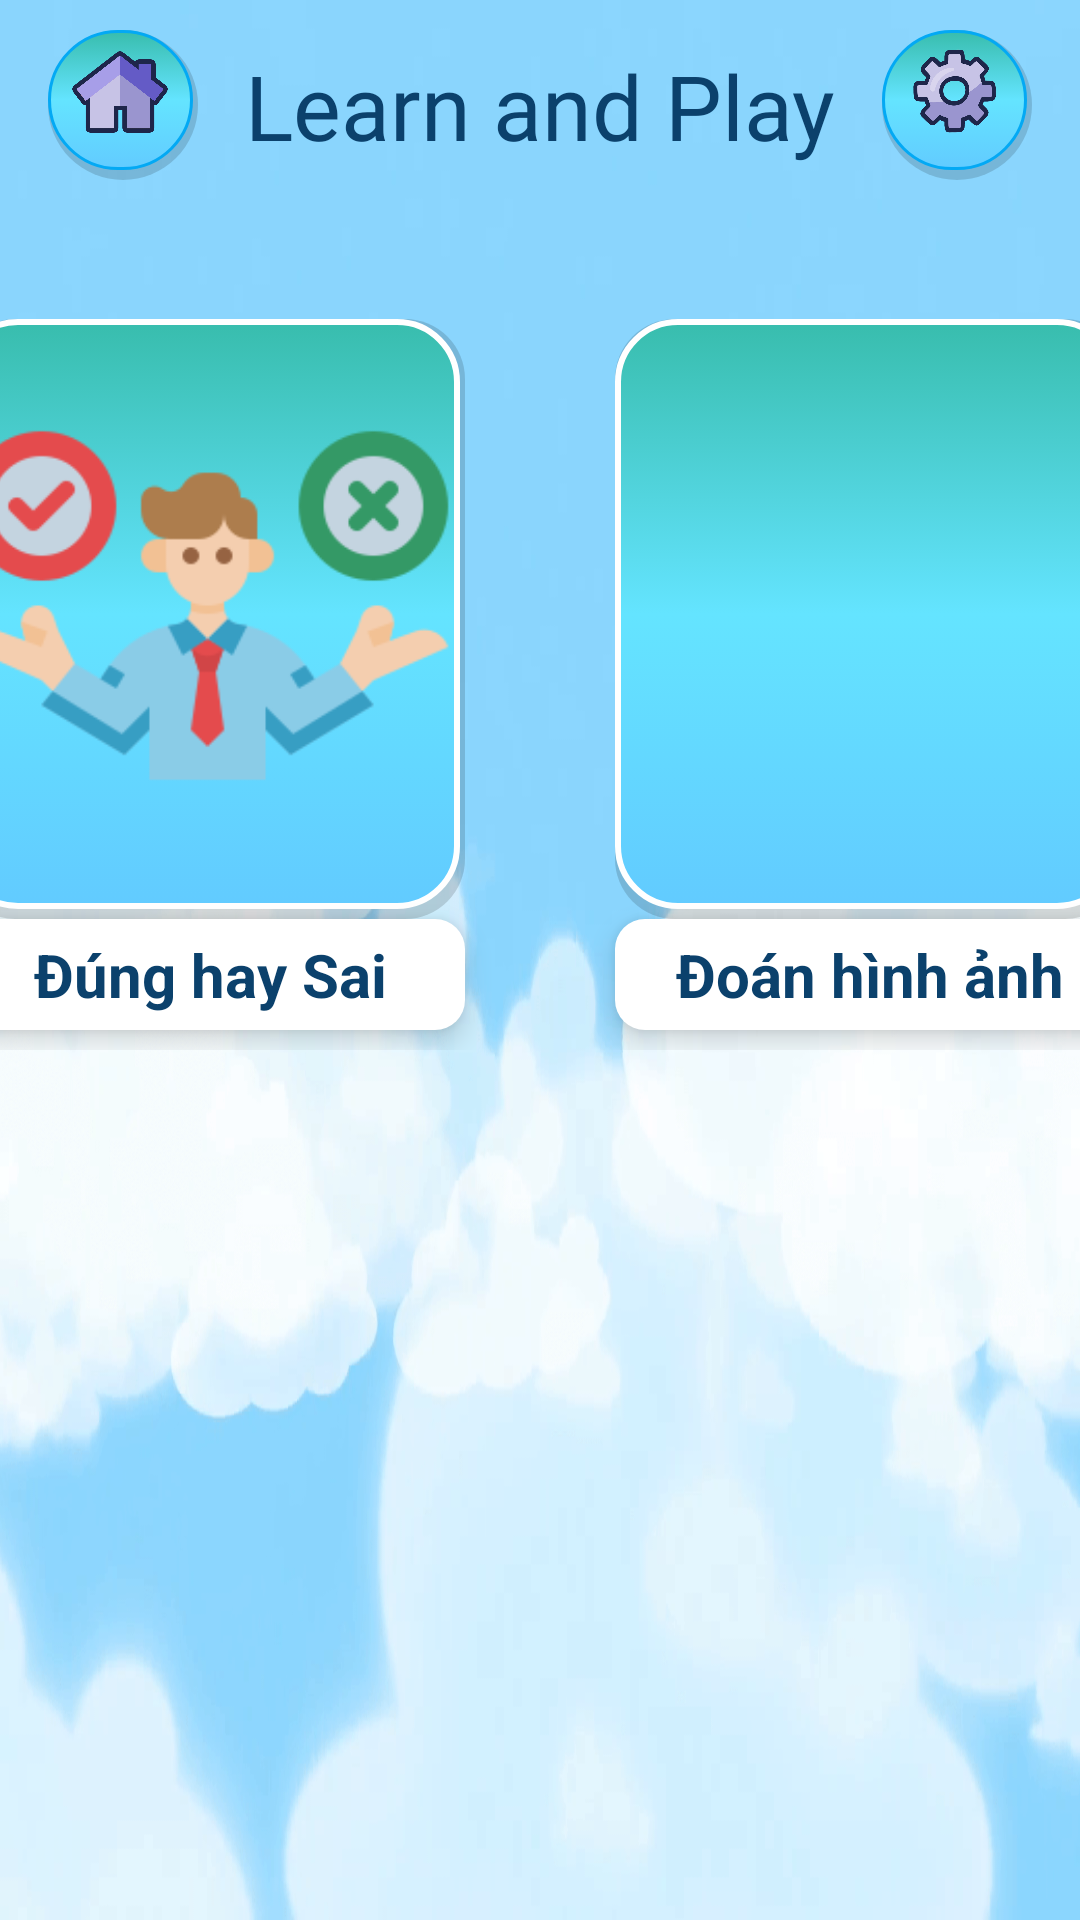

Here is an Android app screen rendered from its layout file. Give the layout XML and the strings, colors and styles it references.
<!-- AndroidManifest.xml: application theme Theme.AppCompat.Light.NoActionBar -->
<!-- res/layout/activity_choigame.xml -->
<?xml version="1.0" encoding="utf-8"?>
<LinearLayout xmlns:android="http://schemas.android.com/apk/res/android"
    xmlns:app="http://schemas.android.com/apk/res-auto"
    xmlns:tools="http://schemas.android.com/tools"
    android:layout_width="match_parent"
    android:layout_height="match_parent"
    android:background="@drawable/background"
    android:orientation="vertical">

    <androidx.constraintlayout.widget.ConstraintLayout
        android:layout_width="match_parent"
        android:layout_height="wrap_content"
        tools:ignore="UselessParent">

        <ImageButton
            android:id="@+id/btnHomeGame"
            android:layout_width="50dp"
            android:layout_height="50dp"
            android:layout_marginVertical="10dp"
            android:layout_marginStart="16dp"
            android:background="@drawable/btn_shadow"
            android:scaleType="centerCrop"
            android:src="@drawable/home"
            app:layout_constraintBottom_toBottomOf="parent"
            app:layout_constraintEnd_toEndOf="parent"
            app:layout_constraintHorizontal_bias="0.0"
            app:layout_constraintStart_toStartOf="parent"
            app:layout_constraintTop_toTopOf="parent" />

        <TextView
            android:id="@+id/textView4"
            android:layout_width="wrap_content"
            android:layout_height="wrap_content"
            android:layout_toStartOf="@+id/btnSettingGame"
            android:layout_toEndOf="@+id/btnHomeGame"
            android:fontFamily="@font/zicket"
            android:text="Learn and Play"
            android:textColor="@color/darkblue"
            android:textSize="30sp"
            app:layout_constraintBottom_toBottomOf="parent"
            app:layout_constraintEnd_toStartOf="@+id/btnSettingGame"
            app:layout_constraintStart_toEndOf="@+id/btnHomeGame"
            app:layout_constraintTop_toTopOf="parent" />


        <ImageButton
            android:id="@+id/btnSettingGame"
            android:layout_width="50dp"
            android:layout_height="50dp"
            android:layout_alignParentTop="true"
            android:layout_alignParentEnd="true"
            android:layout_marginVertical="10dp"
            android:layout_marginEnd="16dp"
            android:background="@drawable/btn_shadow"
            android:scaleType="centerCrop"
            android:src="@drawable/setting"
            app:layout_constraintBottom_toBottomOf="parent"
            app:layout_constraintEnd_toEndOf="parent"
            app:layout_constraintTop_toTopOf="parent" />

    </androidx.constraintlayout.widget.ConstraintLayout>


    <LinearLayout
        android:layout_width="match_parent"
        android:layout_height="wrap_content"
        android:gravity="center"
        android:layout_marginTop="30dp"
        android:orientation="horizontal">

        <LinearLayout
            android:id="@+id/item1"
            android:layout_width="200dp"
            android:layout_height="250dp"
            android:layout_marginHorizontal="10dp"
            android:gravity="center"
            android:orientation="vertical">

            <ImageButton
                android:id="@+id/igbYesNo"
                android:layout_width="170dp"
                android:layout_height="200dp"
                android:background="@drawable/item_shadow"
                android:scaleType="centerCrop"
                android:src="@drawable/yesno" />

            <TextView
                android:layout_width="170dp"
                android:layout_height="wrap_content"
                android:background="@drawable/corner_shape"
                android:elevation="6dp"
                android:gravity="center"
                android:padding="5dp"
                android:text="Đúng hay Sai"
                android:textAllCaps="false"
                android:textColor="@color/darkblue"
                android:textSize="20sp"
                android:textStyle="bold" />

        </LinearLayout>

        <LinearLayout
            android:id="@+id/item2"
            android:layout_width="200dp"
            android:layout_height="250dp"
            android:layout_marginHorizontal="10dp"
            android:gravity="center"
            android:orientation="vertical">

            <ImageButton
                android:id="@+id/igbDoanHinh"
                android:layout_width="170dp"
                android:layout_height="200dp"
                android:background="@drawable/item_shadow"
                android:scaleType="centerCrop"
                android:src="@drawable/problem" />

            <TextView
                android:layout_width="170dp"
                android:layout_height="wrap_content"
                android:background="@drawable/corner_shape"
                android:elevation="6dp"
                android:gravity="center"
                android:padding="5dp"
                android:text="Đoán hình ảnh"
                android:textAllCaps="false"
                android:textColor="@color/darkblue"
                android:textSize="20sp"
                android:textStyle="bold" />

        </LinearLayout>

    </LinearLayout>



</LinearLayout>
<!-- resources referenced by this layout -->
<resources>
  <color name="darkblue">#0B416C</color>
  <!-- drawable background: png bitmap (drawable-xhdpi, 187542 bytes) -->
  <!-- drawable btn_shadow: vector/xml drawable (drawable, 2390 chars, omitted) -->
  <!-- drawable corner_shape (drawable) -->
  <?xml version="1.0" encoding="utf-8"?>
  <shape
      xmlns:android="http://schemas.android.com/apk/res/android"
      android:shape="rectangle">
      <solid
          android:color="@color/white">
      </solid>
      <padding
          android:left="10dp"
          android:top="10dp"
          android:right="10dp"
          android:bottom="10dp" >
      </padding>
      <corners
          android:radius="10dp" >
      </corners>
  
  </shape>
  <!-- drawable home: png bitmap (drawable, 16614 bytes) -->
  <!-- drawable item_shadow: vector/xml drawable (drawable, 2420 chars, omitted) -->
  <!-- drawable setting: png bitmap (drawable, 91763 bytes) -->
  <!-- drawable yesno: png bitmap (drawable, 14312 bytes) -->
  <color name="white">#FFFFFFFF</color>
</resources>
